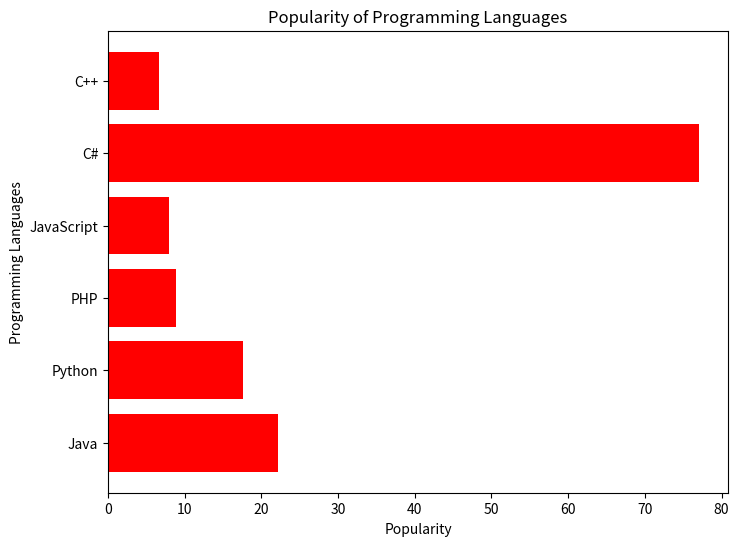

This chart was generated by the following Python code:
"""
6. Consider the following data.
Programming languages: Java  Python  PHP  JavaScript  C#  C++
Popularity             22.2  17.6    8.8  8           77  6.7
(ii) Write a Python programming to display a horizontal bar chart
of the popularity of programming
Languages(Give Red colour to the bar chart).
"""

import numpy as np
import matplotlib.pyplot as plt


# Creating the dataset
c_pop = {'Java':22.2, 'Python':17.6, 'PHP':8.8,'JavaScript':8,'C#':77,'C++':6.7}

courses = list(c_pop.keys())
popularity = list(c_pop.values())

plt.figure(figsize = (8,6))

# Plot Bar Chart
plt.barh(courses, popularity, color ='red',height=0.8)

plt.xlabel("Popularity")
plt.ylabel("Programming Languages")
plt.title("Popularity of Programming Languages")
plt.show()
